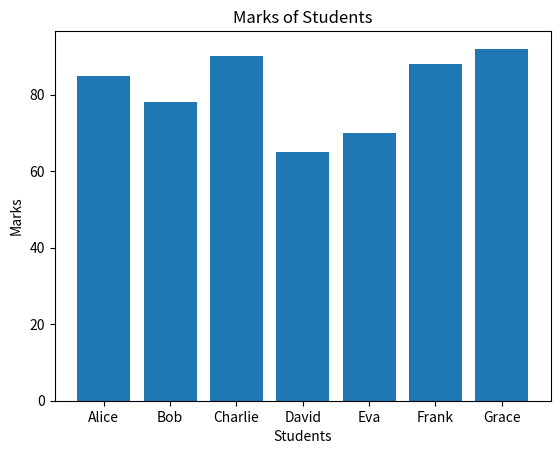
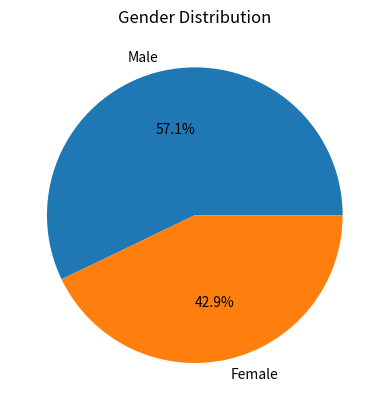
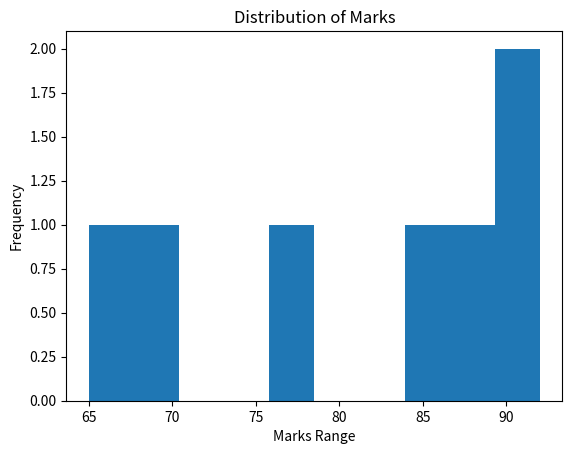

Source code (Python) for these figures, in order:
import pandas as pd
import matplotlib.pyplot as plt

data = {
    "Name": ["Alice", "Bob", "Charlie", "David", "Eva", "Frank", "Grace"],
    "Marks": [85, 78, 90, 65, 70, 88, 92],
    "Gender": ["Female", "Male", "Male", "Male", "Female", "Male", "Female"]
}

df = pd.DataFrame(data)

# Bar Chart
plt.figure()
plt.bar(df["Name"], df["Marks"])
plt.title("Marks of Students")
plt.xlabel("Students")
plt.ylabel("Marks")
plt.savefig("bar_chart.png")   # ✅ saves image
plt.show()

# Pie Chart
gender_count = df["Gender"].value_counts()

plt.figure()
plt.pie(gender_count, labels=gender_count.index, autopct='%1.1f%%')
plt.title("Gender Distribution")
plt.savefig("pie_chart.png")   # ✅ saves image
plt.show()

# Histogram
plt.figure()
plt.hist(df["Marks"])
plt.title("Distribution of Marks")
plt.xlabel("Marks Range")
plt.ylabel("Frequency")
plt.savefig("histogram.png")   # ✅ saves image
plt.show()
